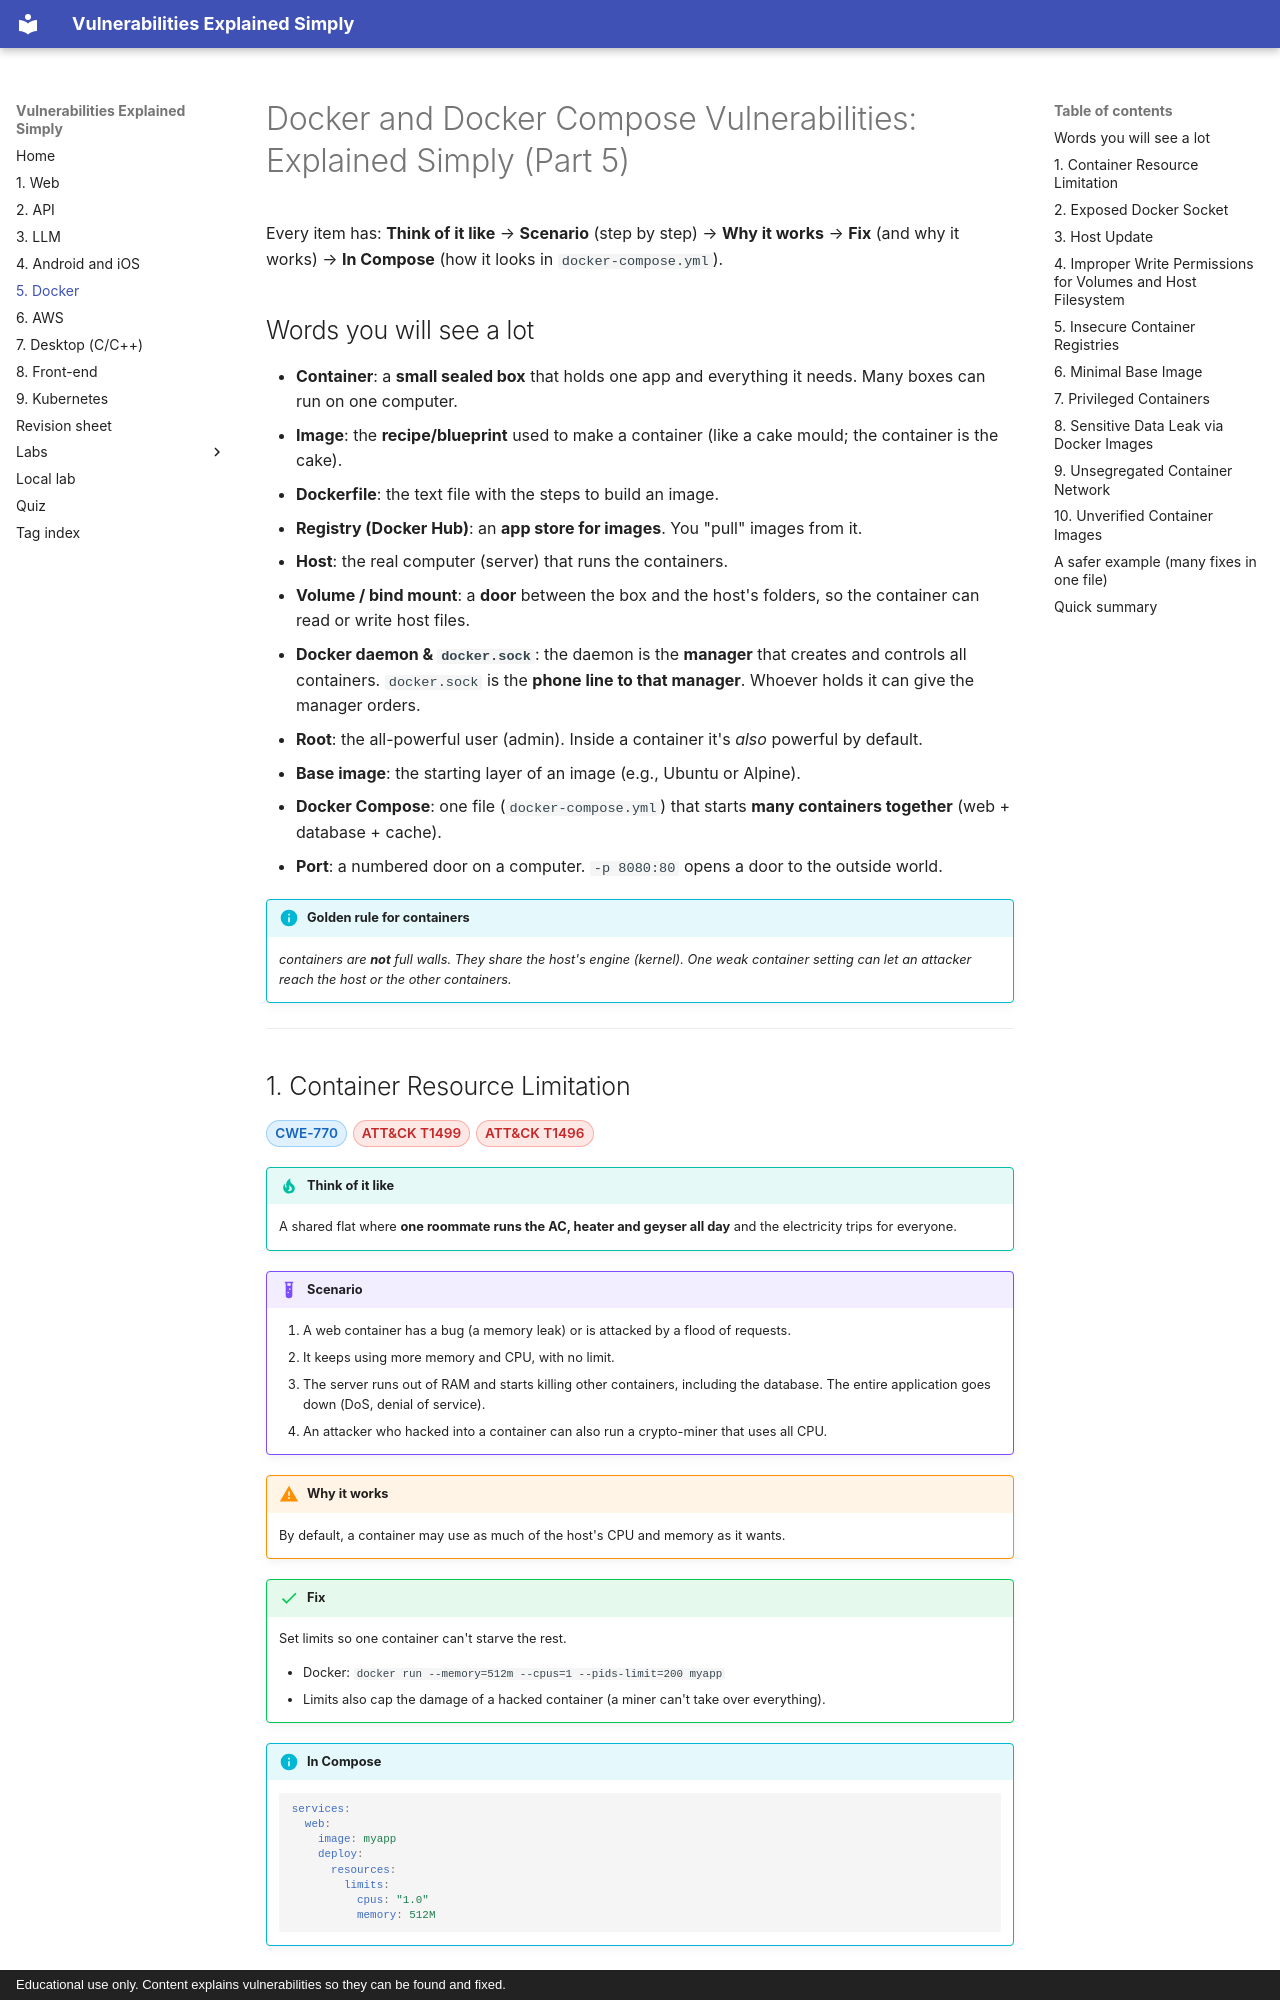

repository: Nithin136/vuln-guide · page: part-5-docker/index.html · generator: mkdocs · copyright: Educational use only. Content explains vulnerabilities so they can be found and fixed.

# Docker and Docker Compose Vulnerabilities: Explained Simply (Part 5)

Every item has: **Think of it like** → **Scenario** (step by step) → **Why it works** → **Fix** (and why it works) → **In Compose** (how it looks in `docker-compose.yml`).

## Words you will see a lot

- **Container**: a **small sealed box** that holds one app and everything it needs. Many boxes can run on one computer.
- **Image**: the **recipe/blueprint** used to make a container (like a cake mould; the container is the cake).
- **Dockerfile**: the text file with the steps to build an image.
- **Registry (Docker Hub)**: an **app store for images**. You "pull" images from it.
- **Host**: the real computer (server) that runs the containers.
- **Volume / bind mount**: a **door** between the box and the host's folders, so the container can read or write host files.
- **Docker daemon & `docker.sock`**: the daemon is the **manager** that creates and controls all containers. `docker.sock` is the **phone line to that manager**. Whoever holds it can give the manager orders.
- **Root**: the all-powerful user (admin). Inside a container it's *also* powerful by default.
- **Base image**: the starting layer of an image (e.g., Ubuntu or Alpine).
- **Docker Compose**: one file (`docker-compose.yml`) that starts **many containers together** (web + database + cache).
- **Port**: a numbered door on a computer. `-p 8080:80` opens a door to the outside world.

!!! info "Golden rule for containers"

    *containers are **not** full walls. They share the host's engine (kernel). One weak container setting can let an attacker reach the host or the other containers.*


---

## 1. Container Resource Limitation

<p class="vuln-tags"><a class="vtag cwe" href="https://cwe.mitre.org/data/definitions/770.html" target="_blank" rel="noopener noreferrer">CWE-770</a> <a class="vtag atk" href="https://attack.mitre.org/techniques/T1499/" target="_blank" rel="noopener noreferrer" title="Endpoint Denial of Service">ATT&amp;CK T1499</a> <a class="vtag atk" href="https://attack.mitre.org/techniques/T1496/" target="_blank" rel="noopener noreferrer" title="Resource Hijacking">ATT&amp;CK T1496</a></p>

!!! tip "Think of it like"

    A shared flat where **one roommate runs the AC, heater and geyser all day** and the electricity trips for everyone.

!!! example "Scenario"


    1. A web container has a bug (a memory leak) or is attacked by a flood of requests.
    2. It keeps using more memory and CPU, with no limit.
    3. The server runs out of RAM and starts killing other containers, including the database. The entire application goes down (DoS, denial of service).
    4. An attacker who hacked into a container can also run a crypto-miner that uses all CPU.

!!! warning "Why it works"

    By default, a container may use as much of the host's CPU and memory as it wants.

!!! success "Fix"

    Set limits so one container can't starve the rest.

    - Docker: `docker run --memory=512m --cpus=1 --pids-limit=200 myapp`
    - Limits also cap the damage of a hacked container (a miner can't take over everything).

!!! info "In Compose"


    ```yaml
    services:
      web:
        image: myapp
        deploy:
          resources:
            limits:
              cpus: "1.0"
              memory: 512M
    ```

---
